Run: headless pygame with SDL's dummy video driver; simulated clock (each Clock.tick advances the game by its frame time, no real sleeping); random seed 0; keys injected as events and as key.get_pressed() state; mouse plan: one left click at the window centre at the start of phase 2, then a move to the lower-right quarter at the start of phase 3.
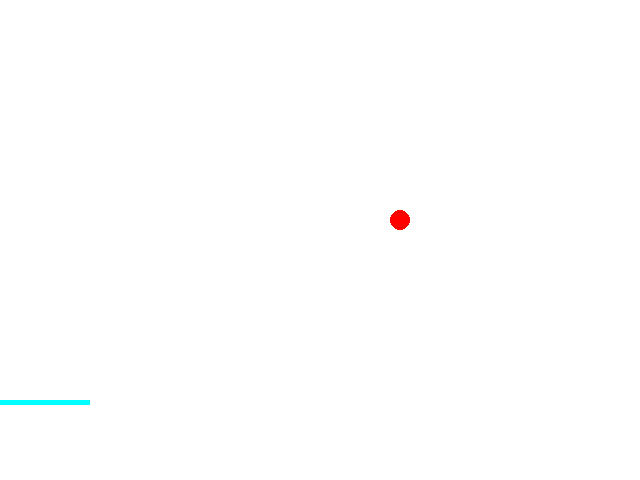
Frame 1 of 4 · flips 1–60 · no input
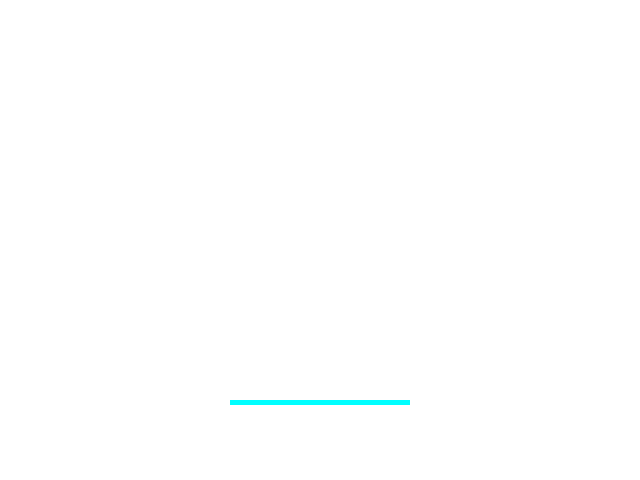
Frame 2 of 4 · flips 61–180 · clicked the window centre · tapped SPACE, RETURN · held RIGHT (→), D
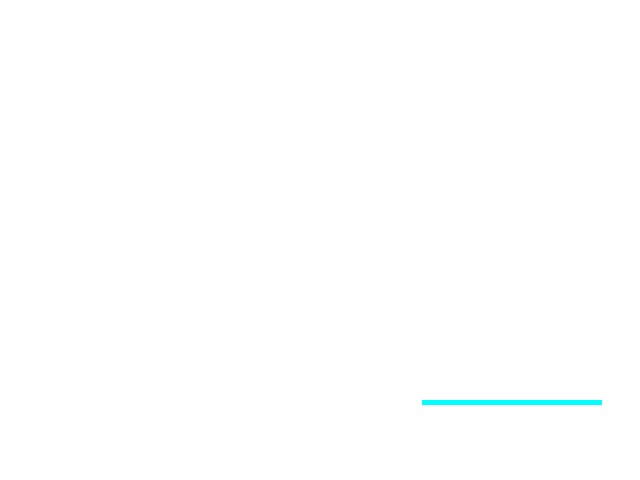
Frame 3 of 4 · flips 181–300 · moved the mouse to the lower-right quarter · held DOWN (↓), S
Frame 4 of 4 · flips 301–420 · held LEFT (←), A, UP (↑), W · screen unchanged from frame 3, image omitted

The pygame program that drew these frames:

# -*- coding: utf-8 -*-
import pygame
MON_CON = True
width = 180
height = 5
board = pygame.Rect(280,400,width,height) #弹球方块

circle = [100,100] #圆心位置
RADIUS = 10 #球半径
SPEED = [5,5] #每个单位时间走5个像素点
WIDTH = 640
HEIGHT = 480

def update_ball():
    if circle[1] - RADIUS == 0:
        SPEED[1] *= -1
    if (circle[0] +RADIUS == WIDTH) or (circle[0] - RADIUS ==0):
        SPEED[0] *=-1
    if (circle[1]+RADIUS +height/2 ==board.centery) and ((-width/2) < (circle[0]-board.centerx) < (width/2)):
        SPEED[1] *= -1

    circle[0] += SPEED[0]
    circle[1] -= SPEED[1]



def draw_surface(screen):
    screen.fill([255, 255, 255]) #R G B white 每一次都要重新填充否则就变成每一帧的叠加
    pygame.draw.circle(screen, [255, 0, 0], circle, RADIUS)  # 0球 1圆环 默认0
    pygame.draw.rect(screen, [0, 255, 255], board)  # 0实心 1或其他边框厚度
    pygame.display.flip() #显示到界面上
def update_board():
    if MON_CON:
        (x,y) = pygame.mouse.get_pos() #获取鼠标的位置信息
        board.centerx = x #板的x随鼠标移动
        #board.centery = y
def w_down_cb():
    if not MON_CON:
        (x,y) = pygame.mouse.get_pos()
       # board.centery -= 5 #pygame的坐标系和传统的是反向的 第四象限。
        pass
def a_down_cb():
    if not MON_CON:
        (x,y) = pygame.mouse.get_pos()
        board.centerx -= 15
def s_down_cb():
    if not MON_CON:
        (x,y) = pygame.mouse.get_pos()
       # board.centery += 5
        pass
def d_down_cb():
    if not MON_CON:
        (x,y) = pygame.mouse.get_pos()
        board.centerx += 15

def main():
    pygame.init()
    screen = pygame.display.set_mode([WIDTH,HEIGHT]) #分辨率 返回screen操作变量
    running = True

    while running:
        pygame.time.delay(50)
        update_board() #根据鼠标的输入更新弹球的位置
        update_ball()
        draw_surface(screen)
        for event in pygame.event.get():
            if event.type == pygame.QUIT:
                running = False
            elif event.type == pygame.KEYDOWN:
                if event.key == pygame.K_w:
                    w_down_cb()#call back 回调函数 对按键的相应
                elif event.key == pygame.K_s:
                    s_down_cb()
                elif event.key == pygame.K_a:
                    a_down_cb()
                elif event.key == pygame.K_d:
                    d_down_cb()
    pygame.quit()
if __name__ == '__main__':
	main()
